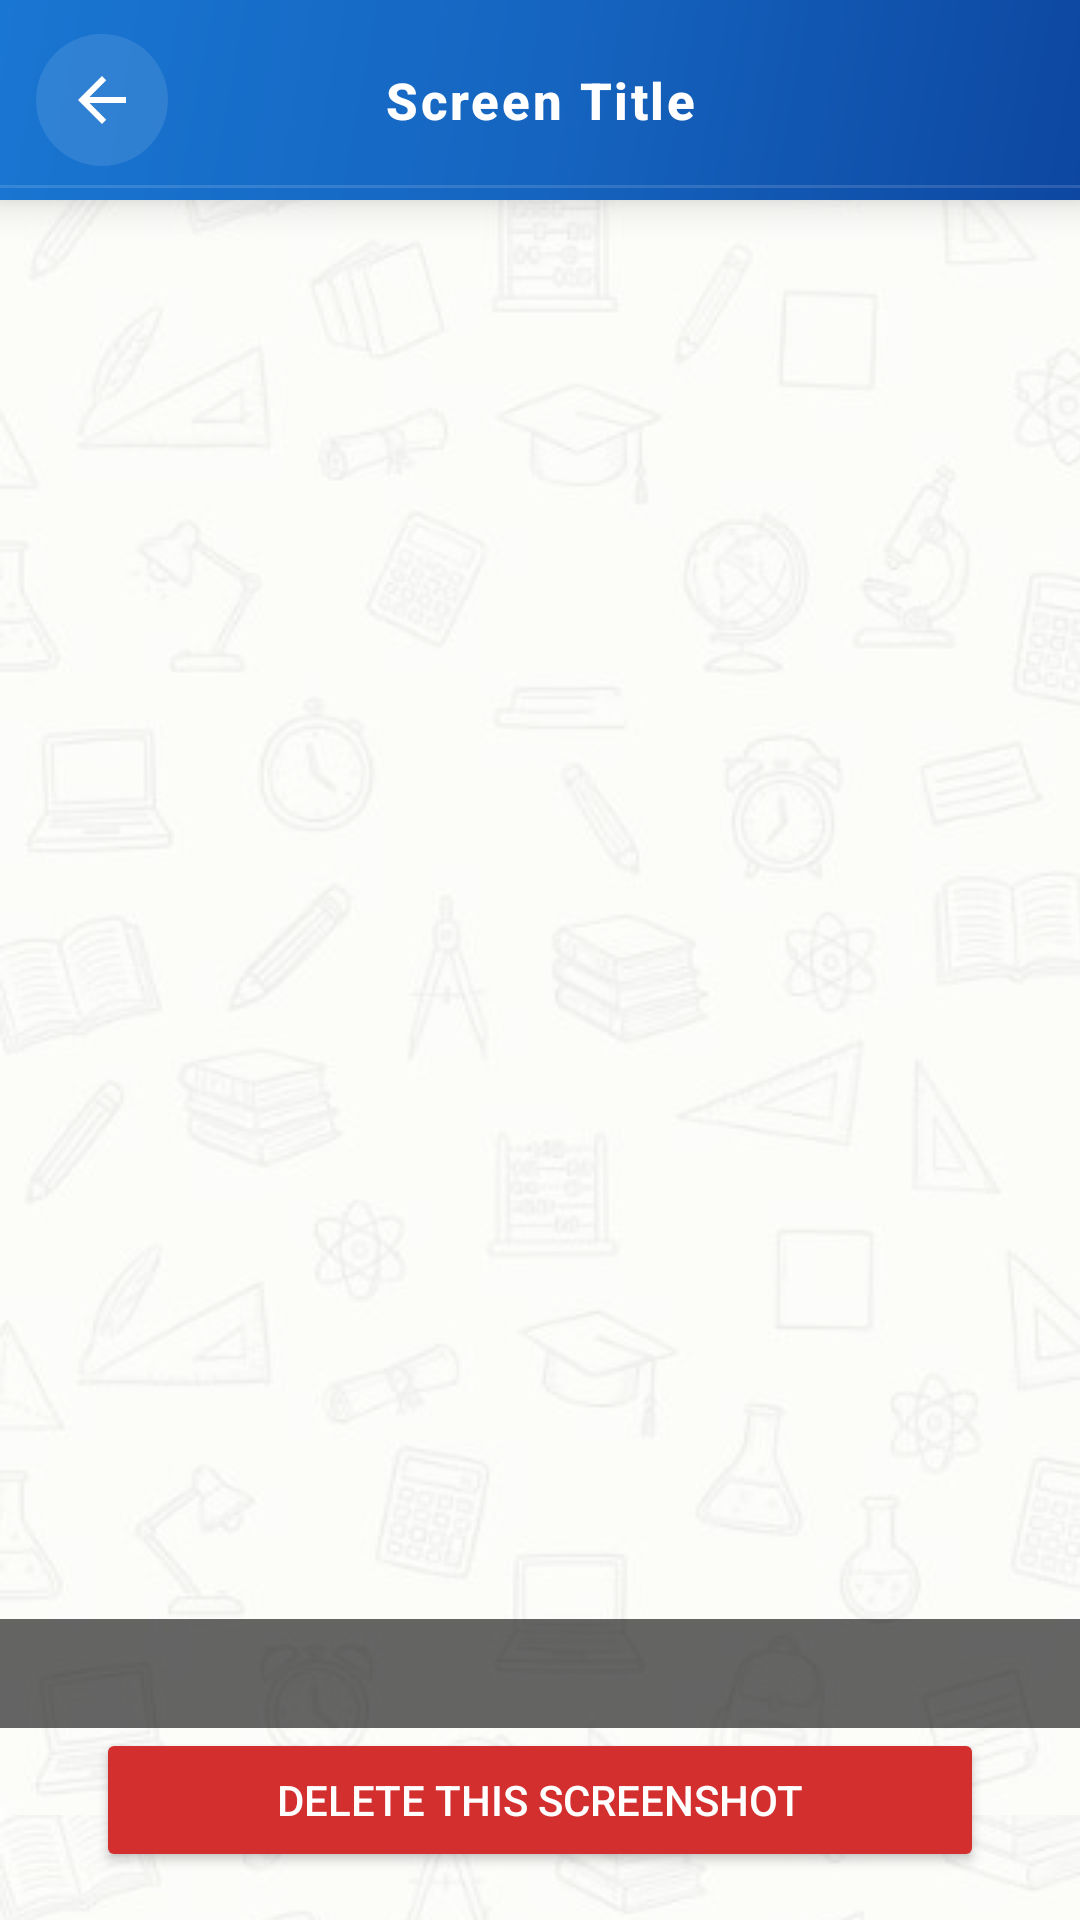

Android layout source for this screen:
<!-- AndroidManifest.xml: application theme Theme.PiracyProtectedNotesApp -->
<!-- res/layout/activity_saved_screenshots.xml -->
<?xml version="1.0" encoding="utf-8"?>
<androidx.constraintlayout.widget.ConstraintLayout
    xmlns:android="http://schemas.android.com/apk/res/android"
    xmlns:app="http://schemas.android.com/apk/res-auto"
    android:layout_width="match_parent"
    android:layout_height="match_parent"
    android:background="@drawable/bg_tiled">

    
    <include
        layout="@layout/header_template"
        android:id="@+id/header"
        android:layout_width="0dp"
        android:layout_height="wrap_content"
        app:layout_constraintTop_toTopOf="parent"
        app:layout_constraintStart_toStartOf="parent"
        app:layout_constraintEnd_toEndOf="parent" />

    
    <androidx.viewpager2.widget.ViewPager2
        android:id="@+id/viewpager_screenshots"
        android:layout_width="0dp"
        android:layout_height="0dp"
        app:layout_constraintTop_toBottomOf="@id/header"
        app:layout_constraintBottom_toBottomOf="parent"
        app:layout_constraintStart_toStartOf="parent"
        app:layout_constraintEnd_toEndOf="parent" />

    
    <TextView
        android:id="@+id/tv_counter"
        android:layout_width="wrap_content"
        android:layout_height="wrap_content"
        android:layout_gravity="top|center_horizontal"
        android:layout_marginTop="12dp"
        android:background="#99000000"
        android:textColor="#FFFFFF"
        android:textSize="13sp"
        android:paddingStart="14dp"
        android:paddingEnd="14dp"
        android:paddingTop="4dp"
        android:paddingBottom="4dp"
        android:text="1 / 1"
        app:layout_constraintTop_toTopOf="parent"
        app:layout_constraintStart_toStartOf="parent"
        app:layout_constraintEnd_toEndOf="parent" />

    
    <TextView
        android:id="@+id/tv_screenshot_info"
        android:layout_width="0dp"
        android:layout_height="wrap_content"
        android:background="#99000000"
        android:textColor="#FFFFFF"
        android:textSize="12sp"
        android:padding="10dp"
        android:gravity="center"
        android:maxLines="2"
        app:layout_constraintBottom_toTopOf="@+id/btn_delete_current"
        app:layout_constraintStart_toStartOf="parent"
        app:layout_constraintEnd_toEndOf="parent" />

    
    <Button
        android:id="@+id/btn_delete_current"
        android:layout_width="0dp"
        android:layout_height="wrap_content"
        android:layout_marginStart="32dp"
        android:layout_marginEnd="32dp"
        android:layout_marginBottom="16dp"
        android:text="Delete This Screenshot"
        android:textColor="#FFFFFF"
        android:backgroundTint="#D32F2F"
        app:layout_constraintBottom_toBottomOf="parent"
        app:layout_constraintStart_toStartOf="parent"
        app:layout_constraintEnd_toEndOf="parent" />

    
    <TextView
        android:id="@+id/empty_text"
        android:layout_width="wrap_content"
        android:layout_height="wrap_content"
        android:text="No screenshots saved yet"
        android:textSize="16sp"
        android:textColor="#000000"
        android:visibility="gone"
        app:layout_constraintTop_toTopOf="parent"
        app:layout_constraintBottom_toBottomOf="parent"
        app:layout_constraintStart_toStartOf="parent"
        app:layout_constraintEnd_toEndOf="parent" />

</androidx.constraintlayout.widget.ConstraintLayout>
<!-- res/layout/header_template.xml (included above) -->
<?xml version="1.0" encoding="utf-8"?>
<androidx.constraintlayout.widget.ConstraintLayout
    xmlns:android="http://schemas.android.com/apk/res/android"
    xmlns:app="http://schemas.android.com/apk/res-auto"
    android:layout_width="match_parent"
    android:layout_height="wrap_content"
    android:background="@drawable/header_background"
    android:paddingTop="4dp"
    android:paddingBottom="4dp"
    android:elevation="8dp">

    
    <ImageButton
        android:id="@+id/btn_back"
        android:layout_width="44dp"
        android:layout_height="44dp"
        android:layout_marginStart="12dp"
        android:src="@drawable/ic_arrow_back"
        android:background="@drawable/header_back_btn_bg"
        android:contentDescription="Back"
        android:scaleType="fitCenter"
        android:padding="10dp"
        app:layout_constraintStart_toStartOf="parent"
        app:layout_constraintTop_toTopOf="parent"
        app:layout_constraintBottom_toBottomOf="parent" />

    
    <TextView
        android:id="@+id/tv_header_title"
        android:layout_width="0dp"
        android:layout_height="wrap_content"
        android:layout_marginStart="8dp"
        android:layout_marginEnd="8dp"
        android:layout_marginTop="18dp"
        android:layout_marginBottom="18dp"
        android:text="Screen Title"
        android:textColor="#FFFFFF"
        android:textSize="17sp"
        android:textStyle="bold"
        android:gravity="center"
        android:letterSpacing="0.05"
        android:fontFamily="sans-serif-medium"
        app:layout_constraintStart_toEndOf="@+id/btn_back"
        app:layout_constraintEnd_toStartOf="@+id/header_spacer"
        app:layout_constraintTop_toTopOf="parent"
        app:layout_constraintBottom_toBottomOf="parent" />

    
    <Space
        android:id="@+id/header_spacer"
        android:layout_width="44dp"
        android:layout_height="44dp"
        android:layout_marginEnd="12dp"
        app:layout_constraintEnd_toEndOf="parent"
        app:layout_constraintTop_toTopOf="parent"
        app:layout_constraintBottom_toBottomOf="parent" />

    
    <View
        android:layout_width="0dp"
        android:layout_height="1dp"
        android:background="#22FFFFFF"
        app:layout_constraintBottom_toBottomOf="parent"
        app:layout_constraintStart_toStartOf="parent"
        app:layout_constraintEnd_toEndOf="parent" />

</androidx.constraintlayout.widget.ConstraintLayout>
<!-- resources referenced by this layout -->
<resources>
  <!-- drawable bg_tiled (drawable) -->
  <?xml version="1.0" encoding="utf-8"?>
  <layer-list xmlns:android="http://schemas.android.com/apk/res/android">
  
      
      <item>
          <bitmap
              android:src="@drawable/background"
              android:tileMode="repeat" />
      </item>
  
      
      <item>
          <shape android:shape="rectangle">
              <solid android:color="#AAFFFFFF" />
          </shape>
      </item>
  
  </layer-list>
  <!-- drawable header_back_btn_bg (drawable) -->
  <?xml version="1.0" encoding="utf-8"?>
  <ripple xmlns:android="http://schemas.android.com/apk/res/android"
      android:color="#33FFFFFF">
  
      
      <item android:id="@android:id/mask">
          <shape android:shape="oval">
              <solid android:color="#FFFFFF" />
          </shape>
      </item>
  
      
      <item>
          <shape android:shape="oval">
              <solid android:color="#1AFFFFFF" />
          </shape>
      </item>
  
  </ripple>
  <!-- drawable header_background (drawable) -->
  <?xml version="1.0" encoding="utf-8"?>
  <shape xmlns:android="http://schemas.android.com/apk/res/android"
      android:shape="rectangle">
  
      <gradient
          android:type="linear"
          android:angle="135"
          android:startColor="#0D47A1"
          android:centerColor="#1565C0"
          android:endColor="#1976D2" />
  
  </shape>
  <!-- drawable ic_arrow_back (drawable) -->
  <?xml version="1.0" encoding="utf-8"?>
  <vector xmlns:android="http://schemas.android.com/apk/res/android"
      android:width="24dp"
      android:height="24dp"
      android:viewportWidth="24"
      android:viewportHeight="24">
      <path
          android:fillColor="#FFFFFF"
          android:pathData="M20,11H7.83l5.59,-5.59L12,4l-8,8 8,8 1.41,-1.41L7.83,13H20v-2z" />
  </vector>
  <style name="Theme.PiracyProtectedNotesApp" parent="Base.Theme.PiracyProtectedNotesApp" />
  <!-- drawable background: jpg bitmap (drawable, 67412 bytes) -->
  <style name="Base.Theme.PiracyProtectedNotesApp" parent="Theme.Material3.DayNight.NoActionBar">
          
          
      </style>
</resources>
